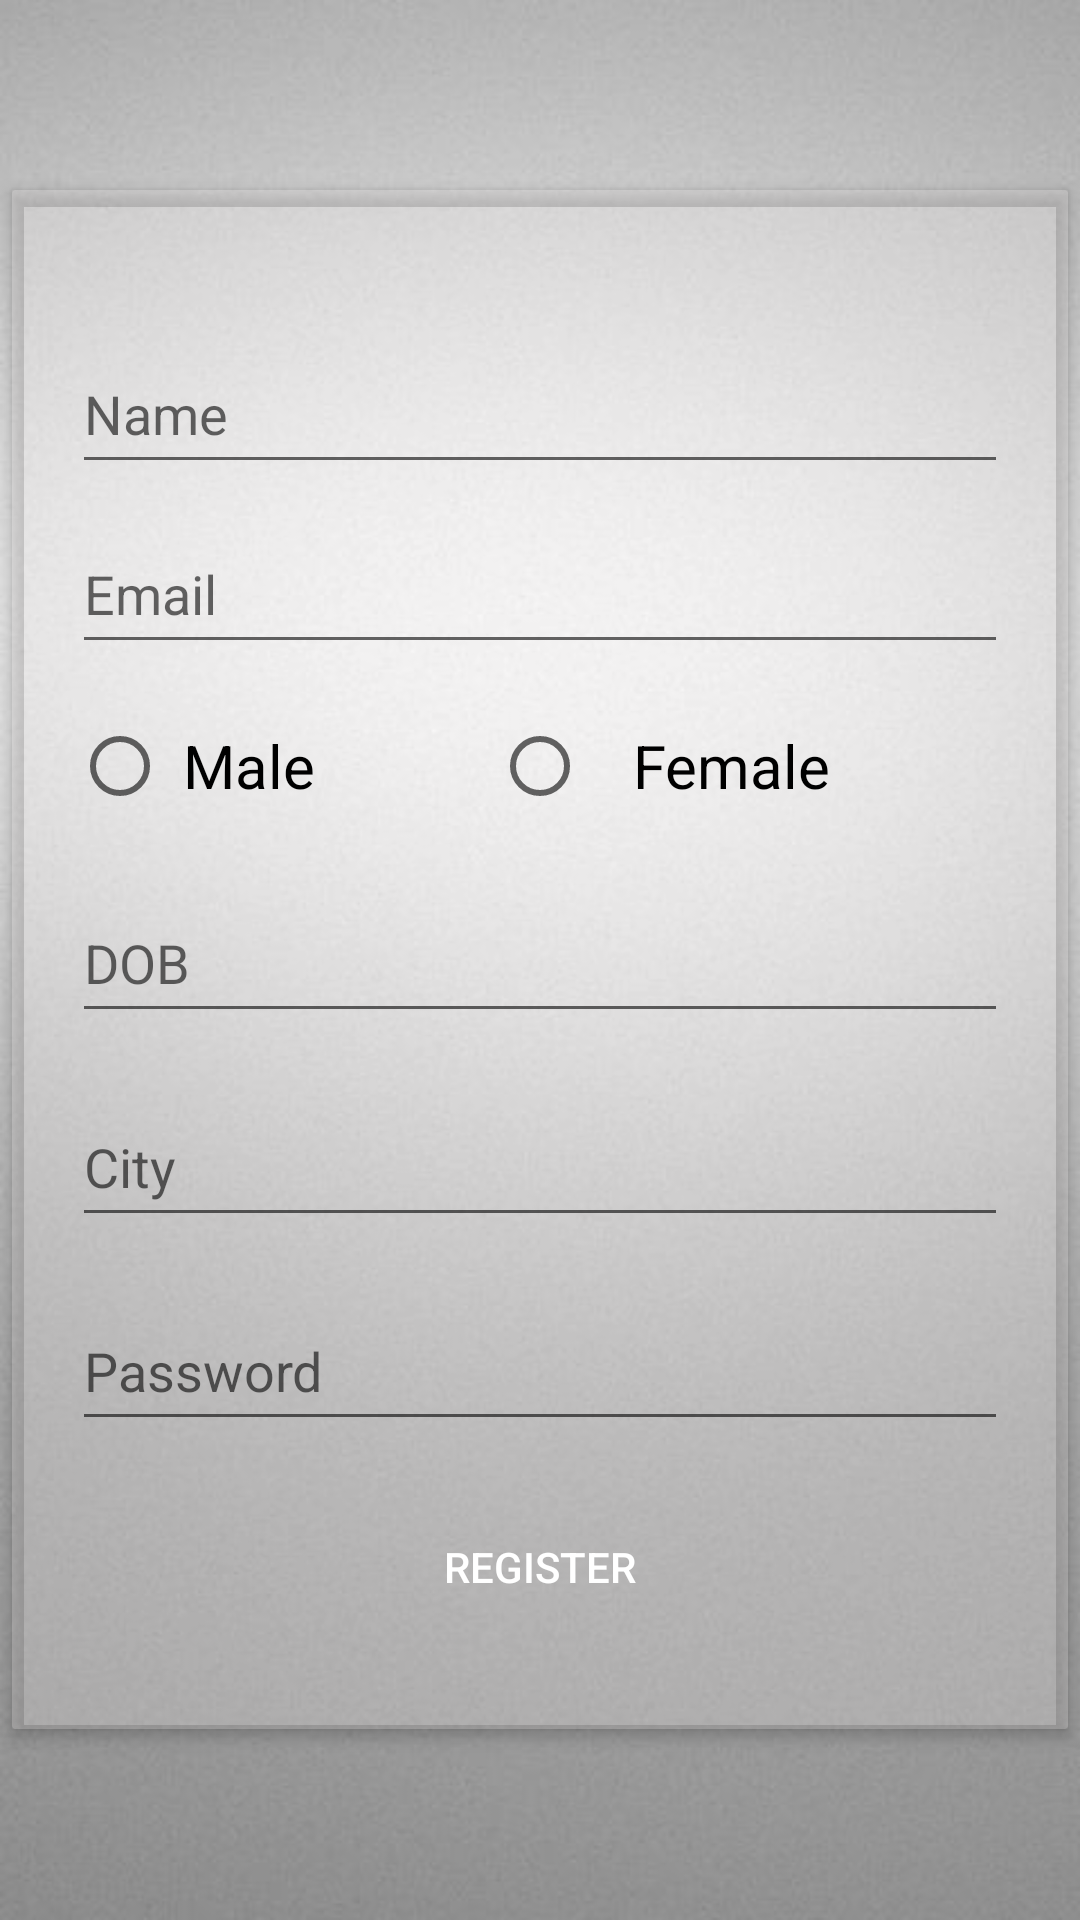

Here is an Android app screen rendered from its layout file. Give the layout XML and the strings, colors and styles it references.
<!-- AndroidManifest.xml: application theme Theme.ProjectFirestore -->
<!-- res/layout/profile.xml -->
<?xml version="1.0" encoding="utf-8"?>
<LinearLayout xmlns:android="http://schemas.android.com/apk/res/android"
    android:layout_width="match_parent"
    android:layout_height="match_parent"
    android:gravity="center"
    android:background="@drawable/bg"
    xmlns:app="http://schemas.android.com/apk/res-auto"

    android:orientation="vertical">

    <androidx.cardview.widget.CardView
        android:id="@+id/cd_search_ride"
        android:layout_width="match_parent"
        android:layout_height="wrap_content"
        app:cardElevation="3dp"
        app:cardCornerRadius="1dp"
        android:layout_margin="4dp"
        app:cardBackgroundColor="#34FDFBFB"

        app:cardMaxElevation="3dp">

        <LinearLayout

            android:layout_width="match_parent"
            android:layout_height="wrap_content"
            android:layout_marginTop="30dp"
            android:layout_marginBottom="30dp"
            android:orientation="vertical">



            <EditText
                android:id="@+id/etName"
                android:layout_width="match_parent"
                android:layout_height="50dp"
                android:layout_marginLeft="20dp"
                android:layout_marginTop="18dp"

                android:layout_marginRight="20dp"
                android:hint="Name" />

            <EditText
                android:id="@+id/etEmail"
                android:layout_width="match_parent"
                android:layout_height="50dp"

                android:layout_marginLeft="20dp"
                android:layout_marginTop="10dp"
                android:layout_marginRight="20dp"
                android:hint="Email" />

            <RadioGroup
                android:id="@+id/radioGroup"
                android:layout_width="match_parent"
                android:layout_height="wrap_content"
                android:layout_marginLeft="20dp"
                android:layout_marginRight="20dp"
                android:orientation="horizontal">

                <RadioButton
                    android:id="@+id/radioMale"
                    android:layout_width="wrap_content"
                    android:layout_height="wrap_content"
                    android:layout_marginTop="10dp"
                    android:layout_weight="1"
                    android:checked="false"
                    android:text=" Male"
                    android:textSize="20dp" />

                <RadioButton
                    android:id="@+id/radioFemale"
                    android:layout_width="wrap_content"
                    android:layout_height="wrap_content"
                    android:layout_marginTop="10dp"
                    android:layout_weight="1"
                    android:checked="false"
                    android:text="   Female"
                    android:textSize="20dp" />
            </RadioGroup>


            <EditText
                android:id="@+id/etDob"
                android:layout_width="match_parent"
                android:layout_height="50dp"
                android:layout_marginLeft="20dp"
                android:layout_marginTop="15dp"
                android:layout_marginRight="20dp"

                android:hint="DOB" />


            <EditText
                android:id="@+id/etCity"
                android:layout_width="match_parent"
                android:layout_height="50dp"
                android:layout_marginLeft="20dp"

                android:layout_marginTop="18dp"
                android:layout_marginRight="20dp"
                android:hint="City" />


            <EditText
                android:id="@+id/etpassword"
                android:layout_width="match_parent"
                android:layout_height="50dp"

                android:layout_marginLeft="20dp"
                android:layout_marginTop="18dp"
                android:layout_marginRight="20dp"
                android:hint="Password" />

            <Button
                android:id="@+id/btnRegister"
                android:layout_width="match_parent"
                android:layout_height="wrap_content"
                android:layout_marginLeft="40dp"
                android:background="@drawable/button_rounded"
                android:layout_marginTop="18dp"
                android:textColor="#fff"
                android:layout_marginRight="40dp"
                android:text="Register" />




        </LinearLayout>

    </androidx.cardview.widget.CardView>
</LinearLayout>
<!-- resources referenced by this layout -->
<resources>
  <!-- drawable bg: jpeg bitmap (drawable, 28831 bytes) -->
  <style name="Theme.ProjectFirestore" parent="Theme.MaterialComponents.DayNight.DarkActionBar">
          
          <item name="colorPrimary">@color/purple_500</item>
          <item name="colorPrimaryVariant">@color/purple_700</item>
          <item name="colorOnPrimary">@color/white</item>
          
          <item name="colorSecondary">@color/teal_200</item>
          <item name="colorSecondaryVariant">@color/teal_700</item>
          <item name="colorOnSecondary">@color/black</item>
          
          <item name="android:statusBarColor" tools:targetApi="l">?attr/colorPrimaryVariant</item>
          
      </style>
  <color name="purple_500">#FF03DAC5</color>
  <color name="purple_700">#FF3700B3</color>
  <color name="white">#FFFFFFFF</color>
  <color name="teal_200">#FF03DAC5</color>
  <color name="teal_700">#FF018786</color>
  <color name="black">#FF000000</color>
</resources>
